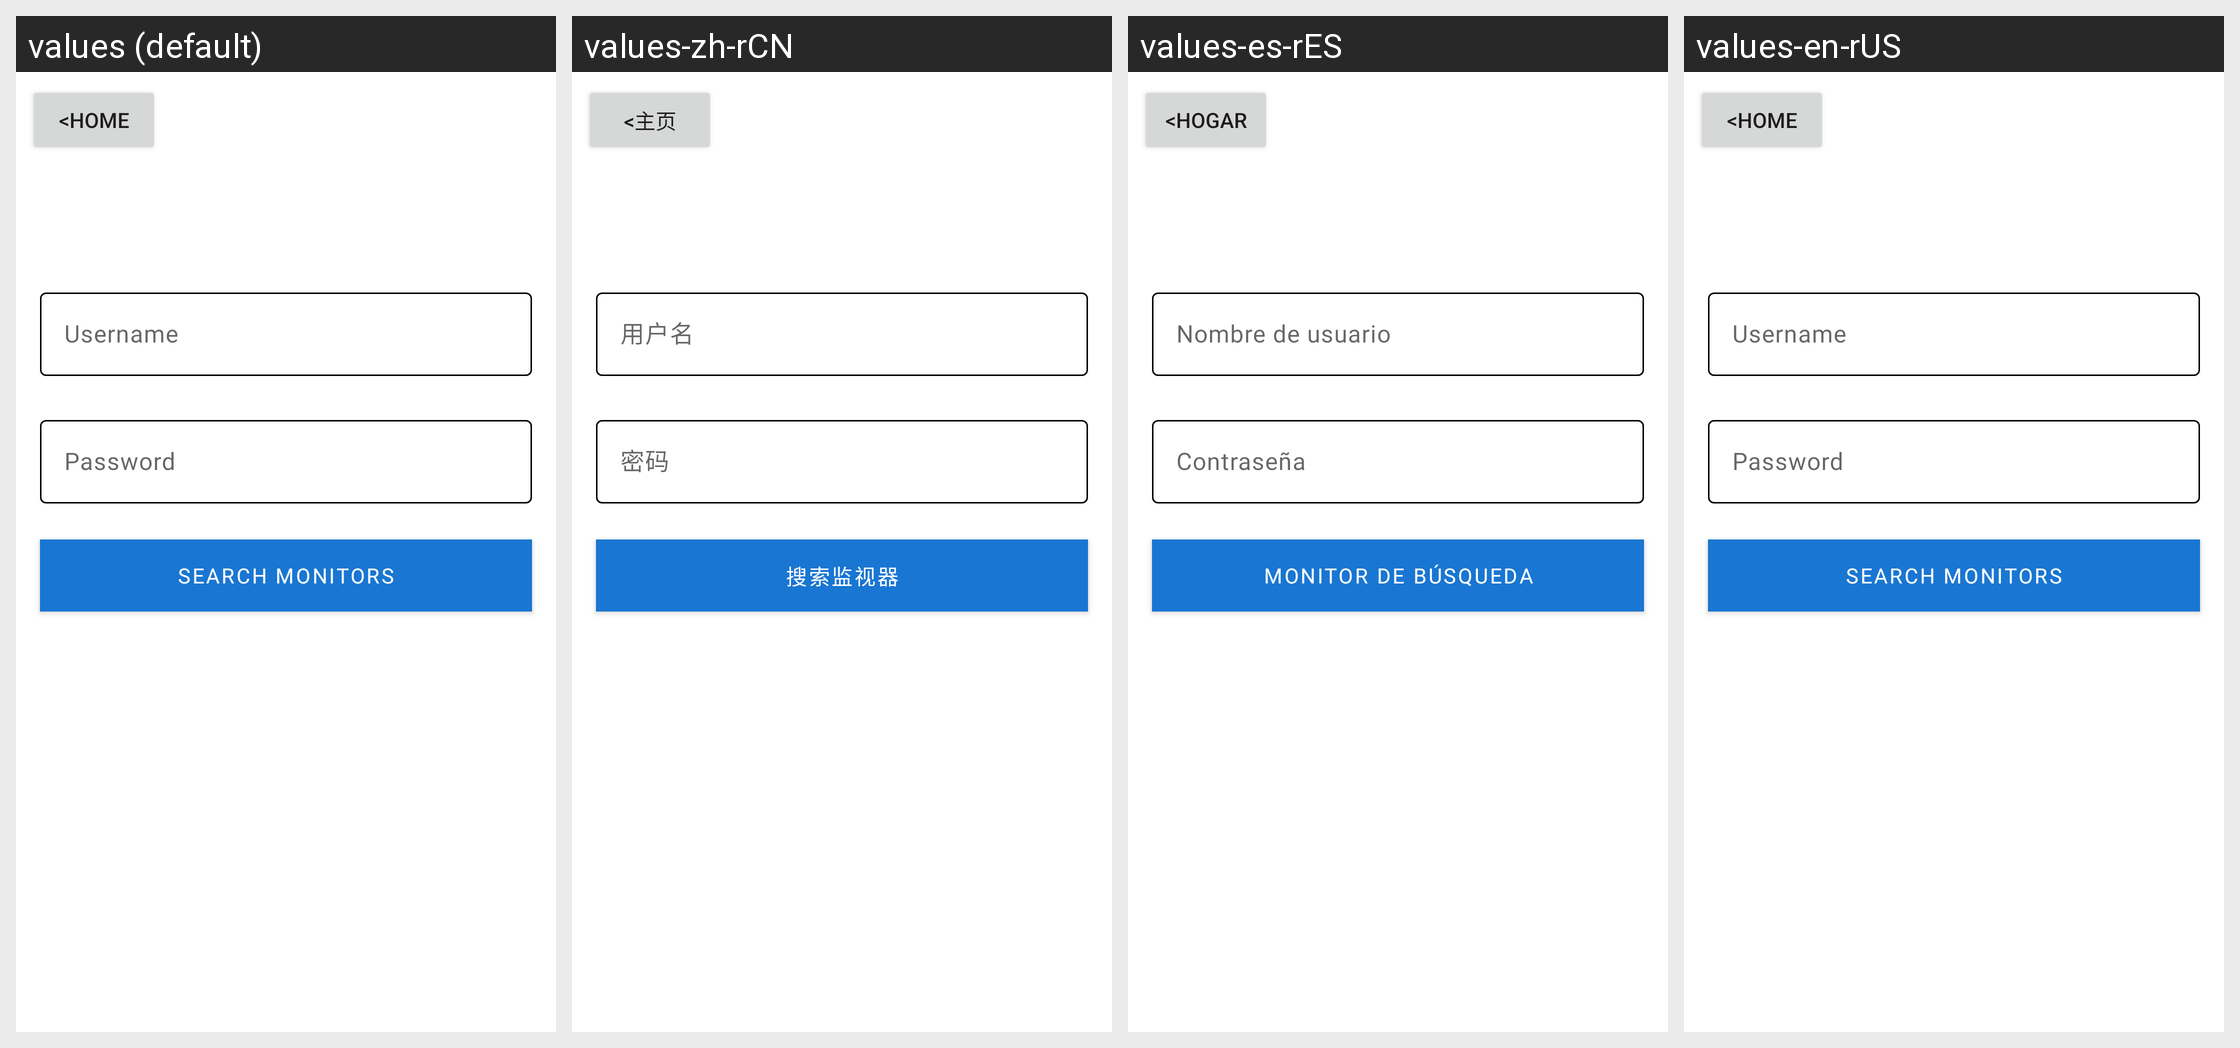

For this localized Android screen grid, give each drawn string resource with its value in every locale shown.
Android screen res/layout/fragment_monitors.xml rendered under 4 locales, left to right: values (default), values-zh-rCN, values-es-rES, values-en-rUS. Device: Nexus 5 (rendered at 1080×1920; each locale shown at half size, 540×960, under a caption strip naming it); theme Theme.CleanAirSpaces.
Strings drawn on this screen, with the default value and each locale's value (text and hints the layout hard-codes, and strings that could not be matched under every locale, appear in the picture but are not listed):

back_home_btn_text
  values: <Home
  values-zh-rCN: <主页
  values-es-rES: <Hogar
  values-en-rUS: <Home

user_name_hint
  values: Username
  values-zh-rCN: 用户名
  values-es-rES: Nombre de usuario
  values-en-rUS: Username

password_hint
  values: Password
  values-zh-rCN: 密码
  values-es-rES: Contraseña
  values-en-rUS: Password

fetch_monitors_txt
  values: Search Monitors
  values-zh-rCN: 搜索监视器
  values-es-rES: Monitor de búsqueda
  values-en-rUS: Search Monitors
